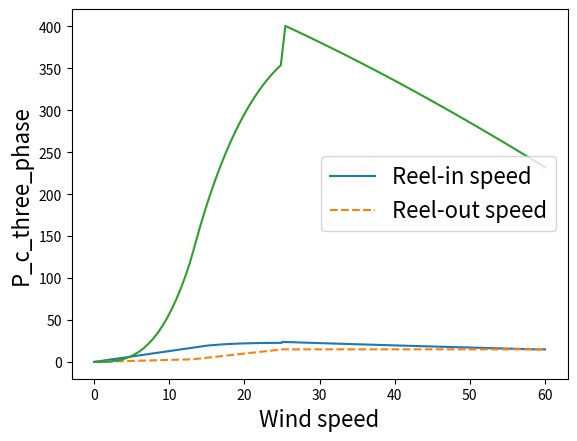

Write the Python code that produced this figure.
import numpy as np
import matplotlib.pyplot as plt
# from Optimal_gamma import *

# data = get_initial_data()
# data = run_nominal_analysis(data)

F_in = 0.07   
F_out = 5.4
v_w_n = 10
rho = 1.112
v_t_n = 13
v_p_n = 25

gamma_out_n = 0.23
gamma_in_n = 1.3

def calculate_three_phase(step):
    # gamma_out_n,gamma_in_n = data['gamma_out_n'],data['gamma_in_n'] #nominal reel out from optimal_gamma.py

    # v_w = np.linspace(0,6*data['v_w_n'],step)
    v_w = np.linspace(0,6*v_w_n,step)
    gamma_in = np.linspace(gamma_in_n, 0.25, step)
    gamma_in_max_f_c = np.zeros(step)
    gamma_out_max_f_c = np.zeros(step)
    f_c_mu = np.zeros(step)
    P_c = np.zeros(step)
    reel_out_speed = np.zeros(step)
    reel_in_speed = np.zeros(step)
    
    ci = 0
    cj = 0
    b = 0

    for i in v_w:

        if i <= v_t_n:

            # P_w = 0.5*data['rho']*i**3
            P_w = 0.5*rho*i**3
            P_c [ci] = (1/F_out)*P_w*(F_out*(1-gamma_out_n)**2-(F_in*(1+gamma_in_n)**2))*((gamma_out_n*gamma_in_n)/(gamma_out_n+gamma_in_n))
            gamma_in_max_f_c [ci] = gamma_in_n
            gamma_out_max_f_c [ci] = gamma_out_n
            # reel_in_speed [ci] = gamma_in_n*data['v_w_n']
            # reel_out_speed [ci] = gamma_out_n*data['v_w_n']
            reel_in_speed [ci] = gamma_in_n*i
            reel_out_speed [ci] = gamma_out_n*i
        elif i <= v_p_n:

            mu = i/v_t_n
            # P_w = 0.5*data['rho']*i**3
            P_w = 0.5*rho*i**3
            for j in gamma_in:
                f_c_mu[cj] = ((1/(mu**2))*(1-gamma_out_n)**2-(F_in/F_out)*(1+j)**2)*((j*(mu-1+gamma_out_n))/(mu*j+mu-1+gamma_out_n))
                cj +=1
            max_f_c = np.amax(f_c_mu)
            a = np.where(f_c_mu == max_f_c)
            gamma_in_max_f_c[ci] = gamma_in[a]
            gamma_out_max_f_c[ci] = 1-((1-gamma_out_n)/mu)
            P_c [ci] = P_w*max_f_c
            reel_in_speed [ci] = gamma_in_max_f_c[ci]*i
            reel_out_speed [ci] = gamma_out_max_f_c[ci]*i
            cj = 0    
        else:

            #loop to go through all the different gamma_in for all v_w
            #also calculates gamma_out

            mu = i/v_p_n
            # P_w = 0.5*data['rho']*i**3
            P_w = 0.5*rho*i**3
            #F_out_mu = (F_out/(mu**2))*(((1-gamma_out_n)**2)/((1-(gamma_out_n/mu))**2))
            gamma_out_max_f_c[ci] = gamma_out_max_f_c[ci-1-b]/mu
            gamma_out_p = gamma_out_max_f_c[ci-1-b]/(v_p_n/v_t_n)
            for j in gamma_in:
                # f_c_mu[cj] = ((1/(mu**2*(v_p_n/v_t_n)))*(1-gamma_out_n)**2-(F_in/F_out)*(1+j)**2)*((((v_p_n/v_t_n)-1+gamma_out_n)*j)/(gamma_out_n+mu*((v_p_n/v_t_n)*j+(v_p_n/v_t_n)-1)))
                f_c_mu[cj] = ((1/(mu**2*(v_p_n/v_t_n)))*(1-gamma_out_p)**2-(F_in/F_out)*(1+j)**2)*(((gamma_out_p)*j)/(gamma_out_p+mu*j))
                cj +=1
            max_f_c = np.amax(f_c_mu)
            a = np.where(f_c_mu == max_f_c)
            gamma_in_max_f_c[ci] = gamma_in[a]
            reel_in_speed [ci] = gamma_in_max_f_c[ci]*i
            reel_out_speed [ci] = gamma_out_max_f_c[ci]*i
            P_c [ci] = P_w*max_f_c
            cj = 0
            b +=1
        ci +=1
    return gamma_in_max_f_c,gamma_out_max_f_c,v_w,P_c,reel_in_speed,reel_out_speed

def plot_three_phase_reel_speeds(step):
    gamma_in_max_f_c,gamma_out_max_f_c,v_w,P_c,reel_in_speed,reel_out_speed = calculate_three_phase(step)
    plt.plot(v_w,reel_in_speed, label = 'Reel-in speed')
    plt.plot(v_w,reel_out_speed,'--', label = 'Reel-out speed')
    plt.xlabel('Wind speed',fontsize = 16)
    plt.ylabel('Reel speeds_three_phase',fontsize = 16)
    plt.legend(fontsize = 16)
    plt.grid()
    plt.show()

def plot_three_phase_cycle_power(step):
    gamma_in_max_f_c,gamma_out_max_f_c,v_w,P_c,reel_in_speed,reel_out_speed = calculate_three_phase(step)
    plt.plot(v_w, P_c)
    plt.xlabel('Wind speed',fontsize = 16)
    plt.ylabel('P_c_three_phase',fontsize = 16)
    plt.legend(fontsize = 16)
    plt.grid()
    plt.show()

plot_three_phase_reel_speeds(1000)
plot_three_phase_cycle_power(100)    
